Run: headless pygame with SDL's dummy video driver; simulated clock (each Clock.tick advances the game by its frame time, no real sleeping); random seed 0; keys injected as events and as key.get_pressed() state; no mouse input.
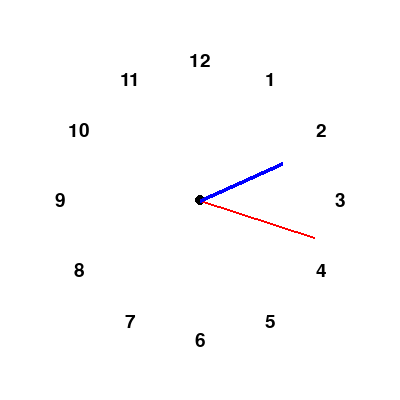
Frame 1 of 4 · flips 1–60 · no input
Frame 2 of 4 · flips 61–180 · tapped SPACE, RETURN · held RIGHT (→), D · screen unchanged from frame 1, image omitted
Frame 3 of 4 · flips 181–300 · held DOWN (↓), S · screen unchanged from frame 2, image omitted
Frame 4 of 4 · flips 301–420 · held LEFT (←), A, UP (↑), W · screen unchanged from frame 3, image omitted

The pygame program that drew these frames:

import pygame
import sys
import math
from datetime import datetime
pygame.init()
screen = pygame.display.set_mode((400, 400))
pygame.display.set_caption("Clock with Numbers")
clock = pygame.time.Clock()
font = pygame.font.SysFont(None, 28)
center = (200, 200)
radius = 140
running = True
while running:
   screen.fill((255, 255, 255))
   for event in pygame.event.get():
       if event.type == pygame.QUIT:
           running = False
   now = datetime.now()
   seconds = now.second
   minutes = now.minute
   # 🔵 цифры часов (круг 12 часов)
   for i in range(1, 13):
       angle = math.radians(i * 30)  # 360 / 12 = 30°
       x = center[0] + radius * math.sin(angle)
       y = center[1] - radius * math.cos(angle)
       text = font.render(str(i), True, (0, 0, 0))
       rect = text.get_rect(center=(x, y))
       screen.blit(text, rect)
   # 🟢 секундная стрелка
   sec_angle = math.radians(seconds * 6)
   sec_x = center[0] + 120 * math.sin(sec_angle)
   sec_y = center[1] - 120 * math.cos(sec_angle)
   # 🔵 минутная стрелка
   min_angle = math.radians(minutes * 6)
   min_x = center[0] + 90 * math.sin(min_angle)
   min_y = center[1] - 90 * math.cos(min_angle)
   # центр
   pygame.draw.circle(screen, (0, 0, 0), center, 5)
   # стрелки
   pygame.draw.line(screen, (255, 0, 0), center, (sec_x, sec_y), 2)
   pygame.draw.line(screen, (0, 0, 255), center, (min_x, min_y), 4)
   pygame.display.update()
   clock.tick(1)
pygame.quit()
sys.exit()
